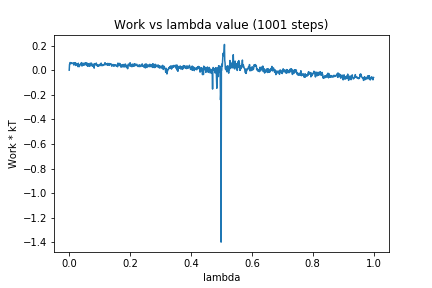

The file beside this chart, header and first rows:
0, 0.0
1, 0.04572
2, 0.05167
3, 0.0622
4, 0.05405
5, 0.05786
6, 0.05292
7, 0.05913
8, 0.05893
9, 0.05602
10, 0.05685
11, 0.05524
12, 0.0567
13, 0.05714
14, 0.05078
15, 0.0421
16, 0.0598
17, 0.05361
18, 0.06104
19, 0.04679
20, 0.06115
21, 0.03822
22, 0.0563
23, 0.04866
24, 0.04581
25, 0.04881
26, 0.04547
27, 0.03907
28, 0.04854
29, 0.02831
30, 0.05663
31, 0.03643
32, 0.04115
33, 0.02868
34, 0.03574
35, 0.0426
36, 0.04278
37, 0.0452
38, 0.04939
39, 0.04837
40, 0.06145
41, 0.05325
42, 0.03332
43, 0.05128
44, 0.05469
45, 0.04143
46, 0.05637
47, 0.04278
48, 0.04652
49, 0.04314
50, 0.04827
51, 0.04498
52, 0.0599
53, 0.04529
54, 0.05483
55, 0.04644
56, 0.05895
57, 0.05024
58, 0.05562
59, 0.03622
60, 0.05519
... 940 more rows
